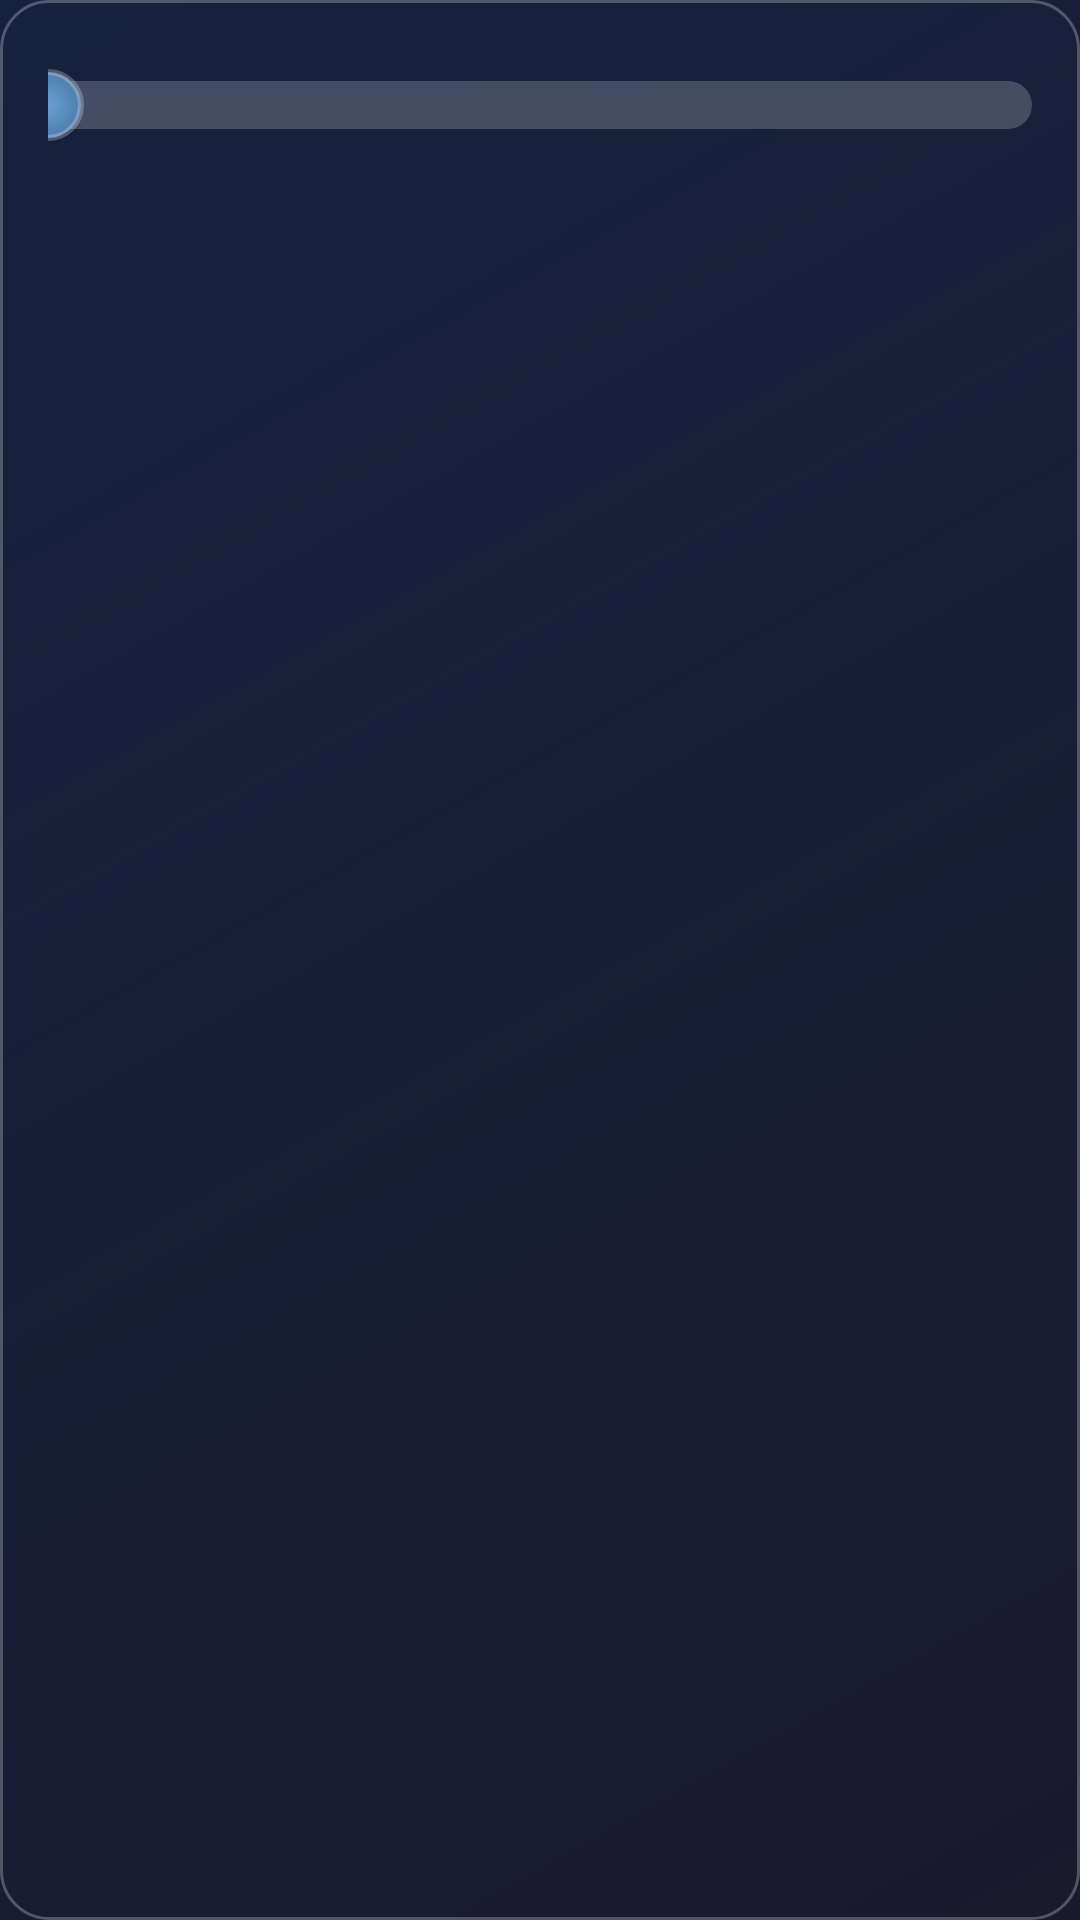

Produce the Android XML layout that renders to this screen, including the resource entries it uses.
<!-- AndroidManifest.xml: application theme Theme.SubSettingsBase.Glassmorphism -->
<!-- res/layout/custom_seekbar_preference.xml -->
<?xml version="1.0" encoding="utf-8"?>
<LinearLayout xmlns:android="http://schemas.android.com/apk/res/android"
    android:layout_width="match_parent"
    android:layout_height="wrap_content"
    android:orientation="vertical"
    android:paddingStart="16dp"
    android:paddingEnd="16dp"
    android:paddingTop="8dp"
    android:paddingBottom="8dp"
    android:background="@drawable/glassmorphism_background">

    <LinearLayout
        android:layout_width="match_parent"
        android:layout_height="wrap_content"
        android:orientation="horizontal"
        android:gravity="center_vertical">

        <TextView
            android:id="@android:id/title"
            android:layout_width="0dp"
            android:layout_height="wrap_content"
            android:layout_weight="1"
            android:textAppearance="?android:attr/textAppearanceListItem"
            android:textColor="@color/preference_title_color"
            android:ellipsize="marquee"
            android:fadingEdge="horizontal"
            android:singleLine="true" />

        <TextView
            android:id="@+id/value_text"
            android:layout_width="wrap_content"
            android:layout_height="wrap_content"
            android:layout_marginStart="16dp"
            android:textAppearance="?android:attr/textAppearanceListItemSecondary"
            android:textColor="@color/accent_color"
            android:textStyle="bold" />

    </LinearLayout>

    <SeekBar
        android:id="@+id/seekbar"
        android:layout_width="match_parent"
        android:layout_height="wrap_content"
        android:layout_marginTop="8dp"
        android:progressDrawable="@drawable/glass_seekbar_progress"
        android:thumb="@drawable/glass_seekbar_thumb"
        android:splitTrack="false" />

</LinearLayout>
<!-- resources referenced by this layout -->
<resources>
  <color name="accent_color">#FF6B9FD4</color>
  <color name="preference_title_color">#FFFFFFFF</color>
  <!-- drawable glass_seekbar_progress (drawable) -->
  <?xml version="1.0" encoding="utf-8"?>
  <layer-list xmlns:android="http://schemas.android.com/apk/res/android">
      <item android:id="@android:id/background">
          <shape android:shape="rectangle">
              <corners android:radius="8dp" />
              <solid android:color="@color/seekbar_background" />
          </shape>
      </item>
      <item android:id="@android:id/progress">
          <clip>
              <shape android:shape="rectangle">
                  <corners android:radius="8dp" />
                  <gradient
                      android:startColor="@color/accent_color"
                      android:endColor="@color/accent_color_dark"
                      android:angle="90" />
              </shape>
          </clip>
      </item>
  </layer-list>
  <!-- drawable glass_seekbar_thumb (drawable) -->
  <?xml version="1.0" encoding="utf-8"?>
  <shape xmlns:android="http://schemas.android.com/apk/res/android"
      android:shape="oval">
      <gradient
          android:startColor="@color/accent_color"
          android:endColor="@color/accent_color_dark"
          android:angle="135"
          android:type="radial"
          android:gradientRadius="12dp" />
      <size
          android:width="24dp"
          android:height="24dp" />
      <stroke
          android:width="2dp"
          android:color="#40FFFFFF" />
  </shape>
  <!-- drawable glassmorphism_background (drawable) -->
  <?xml version="1.0" encoding="utf-8"?>
  <shape xmlns:android="http://schemas.android.com/apk/res/android"
      android:shape="rectangle">
      <corners android:radius="16dp" />
      <gradient
          android:startColor="@color/glass_background"
          android:endColor="@color/gradient_end"
          android:angle="135" />
      <stroke
          android:width="1dp"
          android:color="@color/glass_border" />
  </shape>
  <style name="Theme.SubSettingsBase.Glassmorphism" parent="Theme.SubSettingsBase">
          <item name="android:windowBackground">@drawable/main_background</item>
          <item name="android:statusBarColor">@color/gradient_start</item>
          <item name="android:navigationBarColor">@color/gradient_end</item>
          <item name="android:colorPrimary">@color/accent_color</item>
          <item name="android:colorAccent">@color/accent_color</item>
          <item name="preferenceCategoryStyle">@style/PreferenceCategory.Glassmorphism</item>
          <item name="switchStyle">@style/Widget.Switch.Glassmorphism</item>
      </style>
  <color name="seekbar_background">#33FFFFFF</color>
  <color name="accent_color_dark">#FF4A7BA7</color>
  <color name="glass_background">#CC1A1A2E</color>
  <color name="gradient_end">#FF16213E</color>
  <color name="glass_border">#40FFFFFF</color>
  <!-- drawable main_background (drawable) -->
  <?xml version="1.0" encoding="utf-8"?>
  <layer-list xmlns:android="http://schemas.android.com/apk/res/android">
      <item>
          <shape android:shape="rectangle">
              <gradient
                  android:startColor="@color/gradient_start"
                  android:endColor="@color/gradient_end"
                  android:angle="135" />
          </shape>
      </item>
  </layer-list>
  <color name="gradient_start">#FF1A1A2E</color>
  <style name="PreferenceCategory.Glassmorphism" parent="@style/Preference.Category.Material">
          <item name="android:layout">@layout/preference_category_glass</item>
      </style>
  <style name="Widget.Switch.Glassmorphism" parent="Widget.MaterialComponents.CompoundButton.Switch">
          <item name="trackTint">@color/switch_track_on</item>
          <item name="thumbTint">@color/accent_color</item>
      </style>
  <color name="switch_track_on">#FF6B9FD4</color>
</resources>
